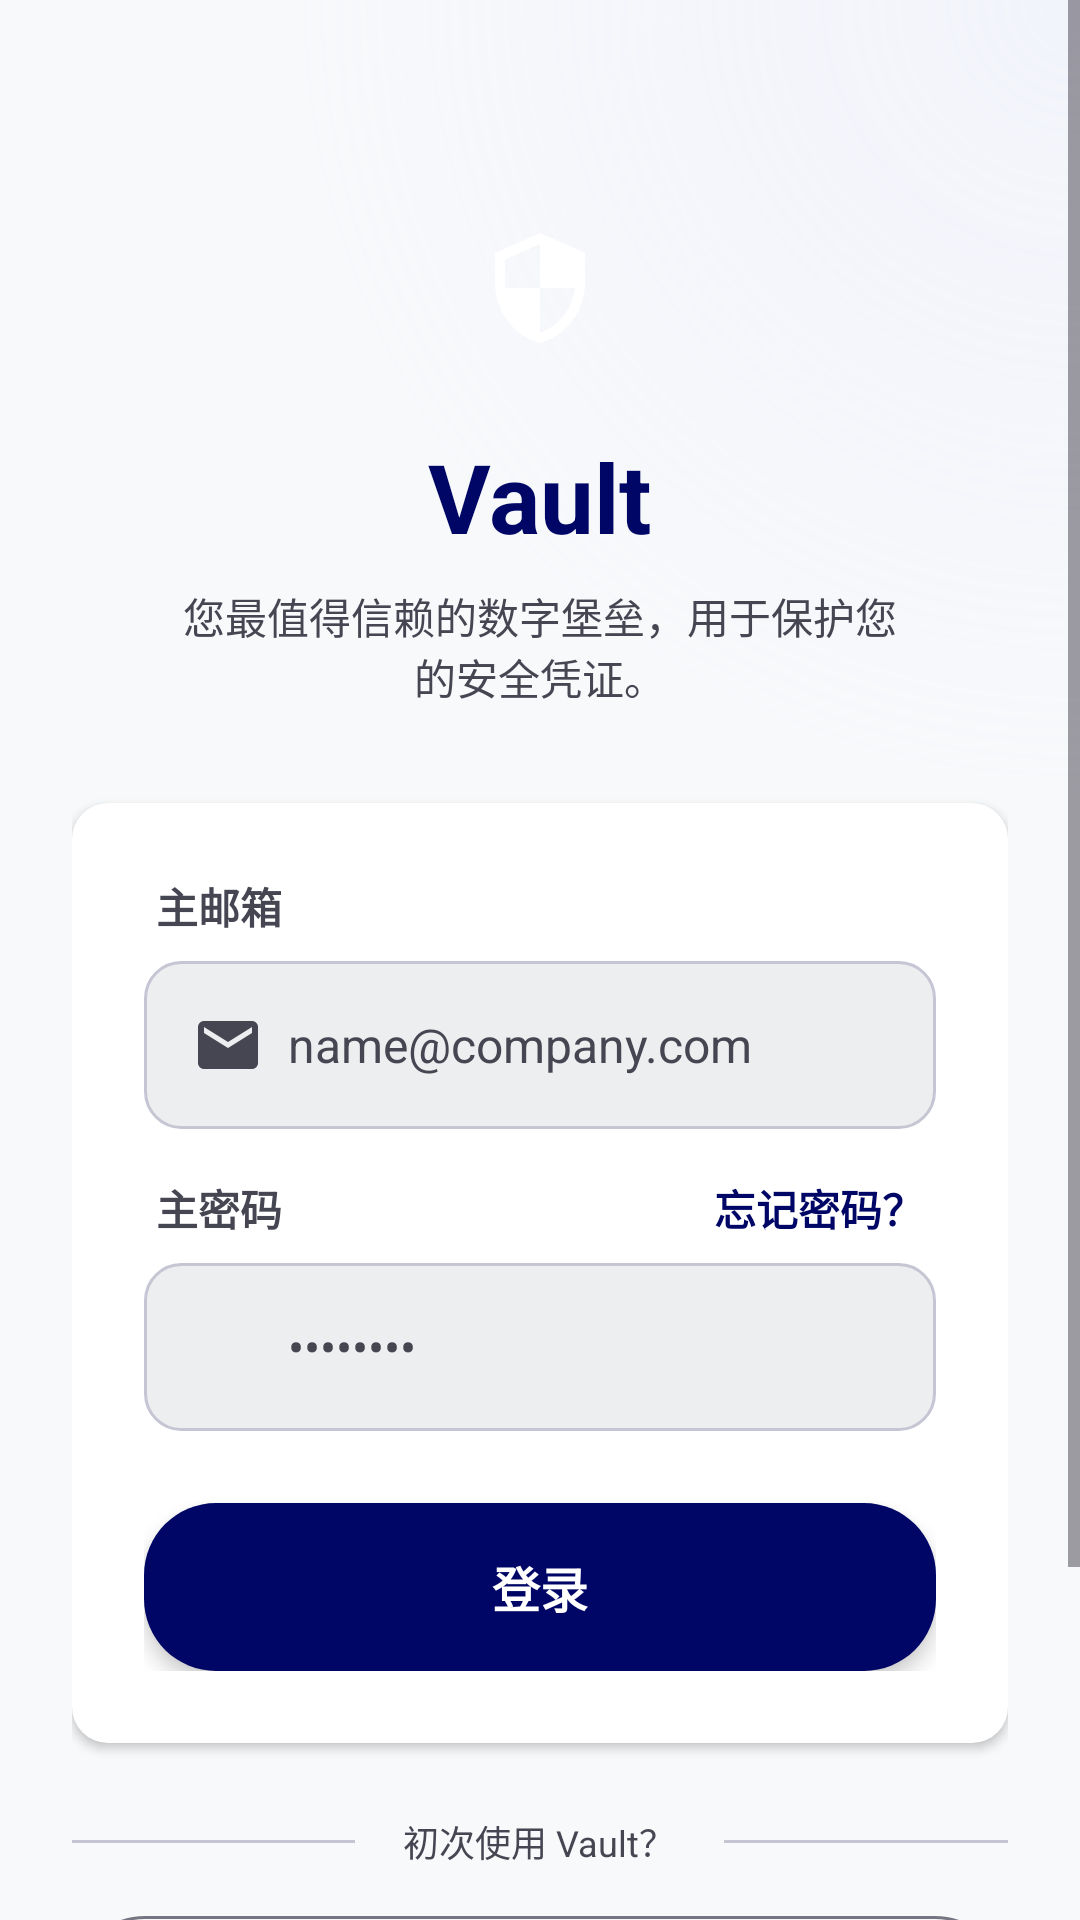

Layout XML and referenced resources for this Android screen:
<!-- AndroidManifest.xml: activity theme Theme.Keshe -->
<!-- res/layout/activity_login.xml -->
<?xml version="1.0" encoding="utf-8"?>
<ScrollView xmlns:android="http://schemas.android.com/apk/res/android"
    xmlns:app="http://schemas.android.com/apk/res-auto"
    xmlns:tools="http://schemas.android.com/tools"
    android:layout_width="match_parent"
    android:layout_height="match_parent"
    android:background="@drawable/bg_login_gradient"
    android:fillViewport="true"
    tools:context=".LoginActivity">

    <LinearLayout
        android:layout_width="match_parent"
        android:layout_height="wrap_content"
        android:gravity="center_horizontal"
        android:orientation="vertical"
        android:paddingHorizontal="24dp"
        android:paddingTop="64dp"
        android:paddingBottom="32dp">

        
        <FrameLayout
            android:layout_width="64dp"
            android:layout_height="64dp"
            android:background="@drawable/bg_logo_square"
            android:elevation="6dp">
            <ImageView
                android:layout_width="40dp"
                android:layout_height="40dp"
                android:layout_gravity="center"
                android:src="@drawable/ic_shield"
                app:tint="@color/md_on_primary" />
        </FrameLayout>

        <TextView
            android:layout_width="wrap_content"
            android:layout_height="wrap_content"
            android:layout_marginTop="16dp"
            android:text="@string/login_title"
            android:textColor="@color/md_primary"
            android:textSize="32sp"
            android:textStyle="bold" />

        <TextView
            android:layout_width="wrap_content"
            android:layout_height="wrap_content"
            android:layout_marginTop="8dp"
            android:gravity="center"
            android:paddingHorizontal="32dp"
            android:text="@string/login_subtitle"
            android:textColor="@color/md_on_surface_variant"
            android:textSize="14sp" />

        
        <LinearLayout
            android:layout_width="match_parent"
            android:layout_height="wrap_content"
            android:layout_marginTop="32dp"
            android:background="@drawable/bg_card_elevated"
            android:elevation="2dp"
            android:orientation="vertical"
            android:padding="24dp">

            
            <TextView
                android:layout_width="wrap_content"
                android:layout_height="wrap_content"
                android:layout_marginStart="4dp"
                android:text="@string/login_email_label"
                android:textColor="@color/md_on_surface_variant"
                android:textSize="14sp"
                android:textStyle="bold" />

            <FrameLayout
                android:layout_width="match_parent"
                android:layout_height="wrap_content"
                android:layout_marginTop="8dp">

                <EditText
                    android:id="@+id/email_edit"
                    android:layout_width="match_parent"
                    android:layout_height="56dp"
                    android:background="@drawable/bg_input_rounded"
                    android:hint="@string/login_email_hint"
                    android:inputType="textEmailAddress"
                    android:paddingStart="48dp"
                    android:paddingEnd="16dp"
                    android:textColorHint="@color/md_on_surface_variant"
                    android:textSize="16sp" />

                <ImageView
                    android:layout_width="24dp"
                    android:layout_height="24dp"
                    android:layout_gravity="center_vertical"
                    android:layout_marginStart="16dp"
                    android:src="@drawable/ic_mail"
                    app:tint="@color/md_on_surface_variant" />
            </FrameLayout>

            
            <LinearLayout
                android:layout_width="match_parent"
                android:layout_height="wrap_content"
                android:layout_marginTop="16dp">

                <TextView
                    android:layout_width="0dp"
                    android:layout_height="wrap_content"
                    android:layout_marginStart="4dp"
                    android:layout_weight="1"
                    android:text="@string/login_password_label"
                    android:textColor="@color/md_on_surface_variant"
                    android:textSize="14sp"
                    android:textStyle="bold" />

                <TextView
                    android:id="@+id/forgot_text"
                    android:layout_width="wrap_content"
                    android:layout_height="wrap_content"
                    android:layout_marginEnd="4dp"
                    android:text="@string/login_forgot"
                    android:textColor="@color/md_primary"
                    android:textSize="14sp"
                    android:textStyle="bold" />
            </LinearLayout>

            <FrameLayout
                android:layout_width="match_parent"
                android:layout_height="wrap_content"
                android:layout_marginTop="8dp">

                <EditText
                    android:id="@+id/password_edit"
                    android:layout_width="match_parent"
                    android:layout_height="56dp"
                    android:background="@drawable/bg_input_rounded"
                    android:hint="@string/login_password_hint"
                    android:inputType="textPassword"
                    android:paddingStart="48dp"
                    android:paddingEnd="56dp"
                    android:textColorHint="@color/md_on_surface_variant"
                    android:textSize="16sp" />

                <ImageView
                    android:layout_width="24dp"
                    android:layout_height="24dp"
                    android:layout_gravity="center_vertical"
                    android:layout_marginStart="16dp"
                    android:src="@drawable/ic_lock"
                    app:tint="@color/md_on_surface_variant" />

                <ImageButton
                    android:id="@+id/toggle_password_btn"
                    android:layout_width="48dp"
                    android:layout_height="48dp"
                    android:layout_gravity="center_vertical|end"
                    android:background="?attr/selectableItemBackgroundBorderless"
                    android:src="@drawable/ic_visibility"
                    app:tint="@color/md_on_surface_variant" />
            </FrameLayout>

            
            <LinearLayout
                android:id="@+id/strength_container"
                android:layout_width="match_parent"
                android:layout_height="wrap_content"
                android:layout_marginTop="12dp"
                android:orientation="horizontal"
                android:visibility="gone"
                tools:visibility="visible">

                <View
                    android:id="@+id/strength_bar"
                    android:layout_width="0dp"
                    android:layout_height="4dp"
                    android:layout_gravity="center_vertical"
                    android:layout_weight="1"
                    android:background="@drawable/bg_strength_error" />

                <TextView
                    android:id="@+id/strength_text"
                    android:layout_width="wrap_content"
                    android:layout_height="wrap_content"
                    android:layout_marginStart="8dp"
                    android:text="@string/register_strength_weak"
                    android:textColor="@color/md_on_surface_variant"
                    android:textSize="12sp" />
            </LinearLayout>

            
            <Button
                android:id="@+id/login_btn"
                android:layout_width="match_parent"
                android:layout_height="56dp"
                android:layout_marginTop="24dp"
                android:background="@drawable/bg_btn_pill_primary"
                android:elevation="4dp"
                android:stateListAnimator="@null"
                android:text="@string/login_button"
                android:textAllCaps="false"
                android:textColor="@color/md_on_primary"
                android:textSize="16sp"
                android:textStyle="bold" />
        </LinearLayout>

        
        <LinearLayout
            android:layout_width="match_parent"
            android:layout_height="wrap_content"
            android:layout_marginTop="24dp"
            android:gravity="center_vertical">

            <View
                android:layout_width="0dp"
                android:layout_height="1dp"
                android:layout_weight="1"
                android:background="@color/md_outline_variant" />

            <TextView
                android:layout_width="wrap_content"
                android:layout_height="wrap_content"
                android:layout_marginHorizontal="16dp"
                android:text="@string/login_divider"
                android:textColor="@color/md_on_surface_variant"
                android:textSize="12sp" />

            <View
                android:layout_width="0dp"
                android:layout_height="1dp"
                android:layout_weight="1"
                android:background="@color/md_outline_variant" />
        </LinearLayout>

        <Button
            android:id="@+id/create_account_btn"
            android:layout_width="match_parent"
            android:layout_height="56dp"
            android:layout_marginTop="16dp"
            android:background="@drawable/bg_btn_pill_outline"
            android:drawableEnd="@drawable/ic_person_add"
            android:drawableTint="@color/md_primary"
            android:paddingEnd="24dp"
            android:stateListAnimator="@null"
            android:text="@string/login_create_account"
            android:textAllCaps="false"
            android:textColor="@color/md_primary"
            android:textSize="16sp" />

        
        <LinearLayout
            android:layout_width="wrap_content"
            android:layout_height="wrap_content"
            android:layout_marginTop="24dp"
            android:background="@drawable/bg_chip_active"
            android:gravity="center"
            android:orientation="horizontal"
            android:paddingHorizontal="16dp"
            android:paddingVertical="8dp">

            <ImageView
                android:layout_width="16dp"
                android:layout_height="16dp"
                android:src="@drawable/ic_check_circle"
                app:tint="@color/md_on_secondary_container" />

            <TextView
                android:layout_width="wrap_content"
                android:layout_height="wrap_content"
                android:layout_marginStart="6dp"
                android:text="@string/login_encryption_badge"
                android:textColor="@color/md_on_secondary_container"
                android:textSize="12sp"
                android:textStyle="bold" />
        </LinearLayout>
    </LinearLayout>
</ScrollView>
<!-- resources referenced by this layout -->
<resources>
  <color name="md_on_primary">#FFFFFFFF</color>
  <color name="md_on_secondary_container">#FF57657A</color>
  <color name="md_on_surface_variant">#FF454652</color>
  <color name="md_outline_variant">#FFC6C5D4</color>
  <color name="md_primary">#FF000666</color>
  <!-- drawable bg_btn_pill_primary (drawable) -->
  <?xml version="1.0" encoding="utf-8"?>
  <ripple xmlns:android="http://schemas.android.com/apk/res/android"
      android:color="?attr/colorControlHighlight">
      <item>
          <shape android:shape="rectangle">
              <solid android:color="@color/md_primary" />
              <corners android:radius="24dp" />
          </shape>
      </item>
  </ripple>
  <!-- drawable bg_card_elevated (drawable) -->
  <?xml version="1.0" encoding="utf-8"?>
  <shape xmlns:android="http://schemas.android.com/apk/res/android"
      android:shape="rectangle">
      <solid android:color="@color/md_surface_container_lowest" />
      <corners android:radius="12dp" />
  </shape>
  <!-- drawable bg_chip_active (drawable) -->
  <?xml version="1.0" encoding="utf-8"?>
  <shape xmlns:android="http://schemas.android.com/apk/res/android"
      android:shape="rectangle">
      <solid android:color="@color/md_secondary_container" />
      <corners android:radius="20dp" />
  </shape>
  <!-- drawable bg_input_rounded (drawable) -->
  <?xml version="1.0" encoding="utf-8"?>
  <shape xmlns:android="http://schemas.android.com/apk/res/android"
      android:shape="rectangle">
      <solid android:color="@color/md_surface_container" />
      <corners android:radius="12dp" />
      <stroke
          android:width="1dp"
          android:color="@color/md_outline_variant" />
  </shape>
  <!-- drawable bg_strength_error (drawable) -->
  <?xml version="1.0" encoding="utf-8"?>
  <shape xmlns:android="http://schemas.android.com/apk/res/android"
      android:shape="rectangle">
      <solid android:color="@color/md_error" />
      <corners android:radius="2dp" />
  </shape>
  <string name="login_button">登录</string>
  <string name="login_create_account">创建账户</string>
  <string name="login_divider">初次使用 Vault？</string>
  <string name="login_email_hint">name@company.com</string>
  <string name="login_email_label">主邮箱</string>
  <string name="login_encryption_badge">AES-256 位加密</string>
  <string name="login_forgot">忘记密码？</string>
  <string name="login_password_hint">••••••••</string>
  <string name="login_password_label">主密码</string>
  <string name="login_subtitle">您最值得信赖的数字堡垒，用于保护您的安全凭证。</string>
  <string name="login_title">Vault</string>
  <string name="register_strength_weak">强度：弱</string>
  <style name="Theme.Keshe" parent="Base.Theme.Keshe" />
  <color name="md_outline">#FF767683</color>
  <color name="md_surface_container_lowest">#FFFFFFFF</color>
  <color name="md_secondary_container">#FFD5E3FC</color>
  <color name="md_surface_container">#FFECEEF0</color>
  <color name="md_background">#FFF7F9FB</color>
  <color name="md_error">#FFBA1A1A</color>
  <color name="md_primary_container">#FF1A237E</color>
  <color name="md_on_primary_container">#FF8690EE</color>
  <color name="md_secondary">#FF515F74</color>
  <color name="md_on_secondary">#FFFFFFFF</color>
  <color name="md_tertiary">#FF000E5D</color>
  <color name="md_on_tertiary">#FFFFFFFF</color>
  <color name="md_tertiary_container">#FF0D2187</color>
  <color name="md_on_tertiary_container">#FF8090F6</color>
  <color name="md_on_error">#FFFFFFFF</color>
  <color name="md_error_container">#FFFFDAD6</color>
  <color name="md_on_error_container">#FF93000A</color>
  <color name="md_on_background">#FF191C1E</color>
  <color name="md_surface">#FFF7F9FB</color>
  <color name="md_on_surface">#FF191C1E</color>
  <color name="md_surface_variant">#FFE0E3E5</color>
  <color name="md_surface_container_low">#FFF2F4F6</color>
</resources>
